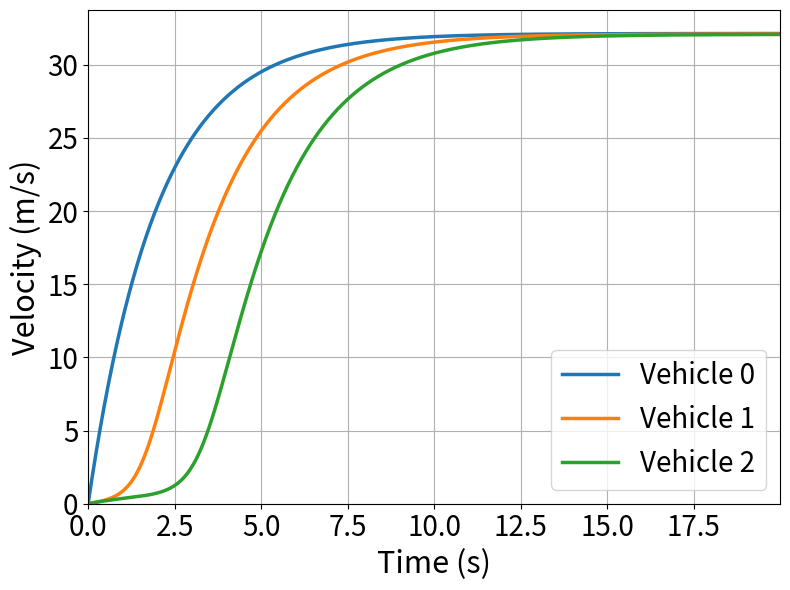
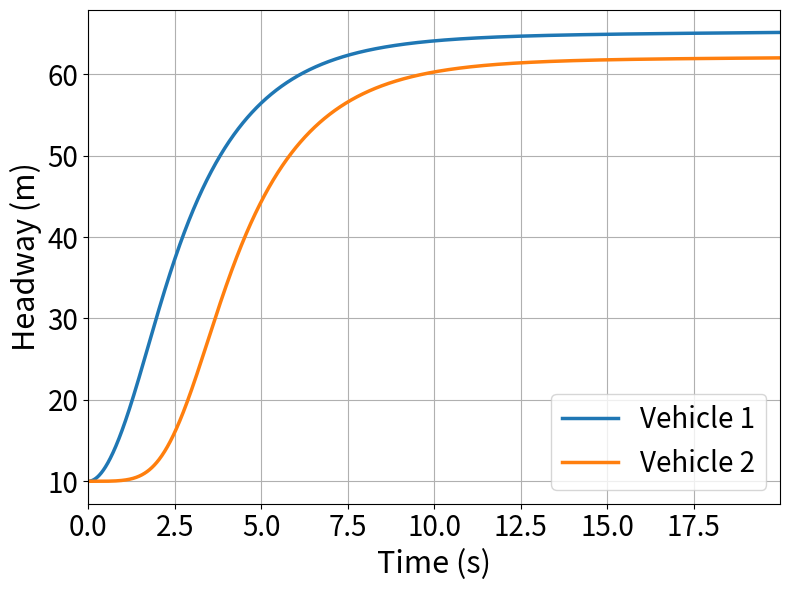

The script that saved these images, in order:
import numpy as np
import matplotlib.pyplot as plt

# -----------------------------
# Parameters and Time Settings
# -----------------------------
num_vehicles = 3  # Number of vehicles (lead + followers)
time_steps = 2000  # Number of time steps
dt = 0.01  # Time step size (s)
t = np.arange(0, time_steps * dt, dt)  # Time array
h0 = 1000  # Initial headway for the lead vehicle

track_length = num_vehicles * 40  # Circuit length for periodic conditions

# List of sensitivity values 'a' for OVM and their labels
a_values = [0.5]
labels = ["(a = 0.5)"]

# ----------------------------------------------
# Define the Optimal Velocity (Bando) Function
# ----------------------------------------------
def OVF(s):
    
    return 16.8 * (np.tanh(0.086 * (s - 25)) + 0.913)

# -------------------------------
# Loop over different sensitivity values
# -------------------------------
for a_val, label in zip(a_values, labels):
    
    # Initialize velocity arrays
    v = np.full((num_vehicles, len(t)), 0.0)  # Steady state velocity for 40m headway

    # Initialize positions
    x = np.zeros((num_vehicles, len(t)))
    x[0, 0] = 0.0
    for n in range(1, num_vehicles):
        x[n, 0] = x[n-1, 0] - 10.0  # Ensuring 40m headway initially

    # Initialize headway storage (now a 2D array!)
    S = np.zeros((num_vehicles, len(t)))

    # -----------------------
    # Time-stepping (Euler method)
    # -----------------------
    for i in range(0, len(t)-1):
        # Compute and store headways at each time step
        for n in range(num_vehicles):
            if n == 0:  # Lead vehicle follows last vehicle (Periodic BC)
                S[n, i] = h0
            else:
                S[n, i] = x[n-1, i] - x[n, i]

        # Update velocity and position for all vehicles
        for n in range(num_vehicles):
            v[n, i+1] = v[n, i] + dt * a_val * (OVF(S[n, i]) - v[n, i])
            x[n, i+1] = x[n, i] + dt * v[n, i]

    # ---------------------------
    # Compute acceleration (for plotting)
    # ---------------------------
    acceleration = np.zeros_like(v)
    acceleration[:, 1:] = np.diff(v, axis=1) / dt

    # ---------------------------
    # Plotting Results
    # ---------------------------

    # Velocity vs Time
    plt.figure(figsize=(8, 6))
    for n in range(num_vehicles):
        plt.plot(t, v[n, :], label=f"Vehicle {n}", linewidth=2.5)
    plt.xlabel("Time (s)", fontsize=22)
    plt.ylabel("Velocity (m/s)", fontsize=22)
    plt.xlim(0, t[-1])    
    plt.xticks(fontsize=20)
    plt.ylim(0, None)  # Ensures y-axis starts at 0
    plt.yticks(fontsize=20)
    plt.legend(fontsize=20, loc="lower right")
    plt.grid(True)
    plt.tight_layout()
    plt.show()

    # Headway vs Time (Skip the last point)
    plt.figure(figsize=(8, 6))
    for n in range(1, num_vehicles):  # Only plot for following vehicles
        plt.plot(t[:-1], S[n, :-1], label=f"Vehicle {n}", linewidth=2.5)  # Exclude last point
    plt.xlabel("Time (s)", fontsize=22)
    plt.ylabel("Headway (m)", fontsize=22)
    plt.xlim(0, t[-1])
    plt.xticks(fontsize=20)
    plt.yticks(fontsize=20)
    plt.legend(fontsize=20, loc="lower right")
    plt.grid(True)
    plt.tight_layout()
    plt.show()


